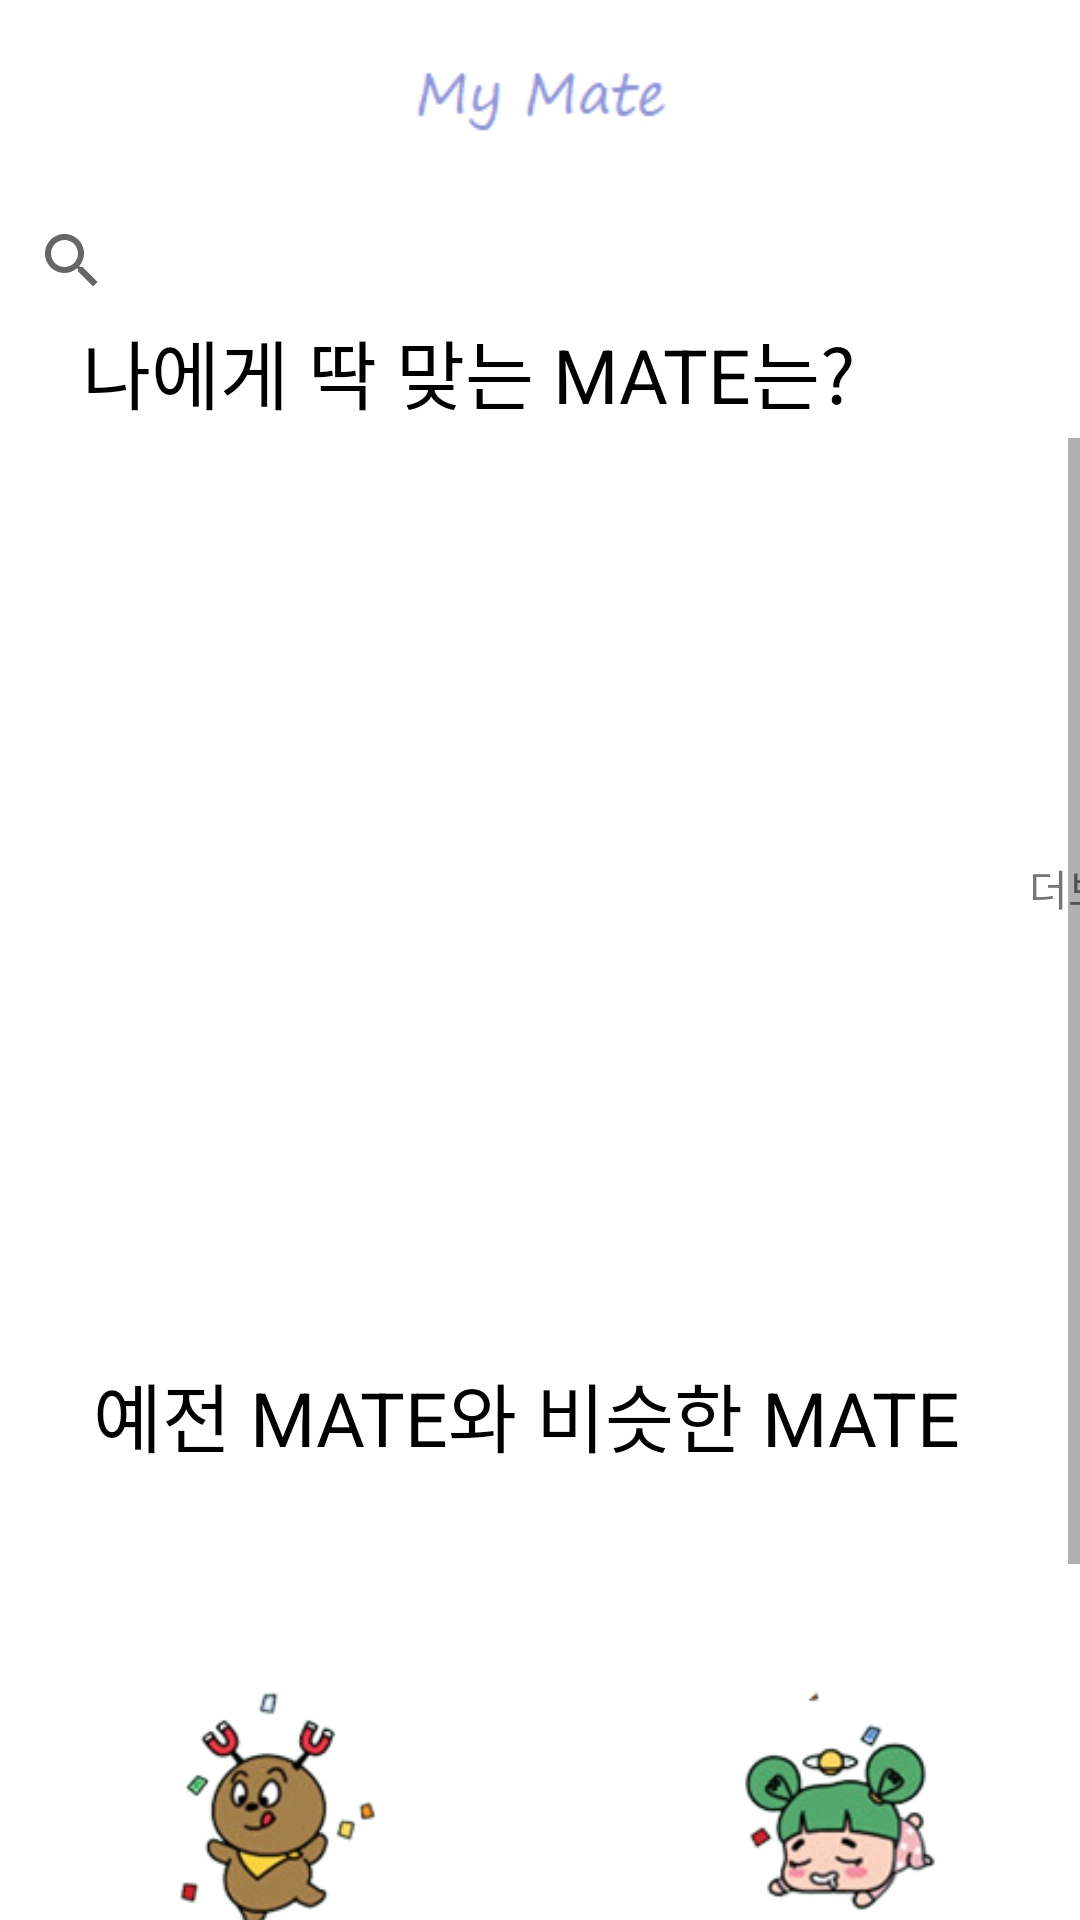

This screen was rendered from an Android layout file. Write that file and the resources it references.
<!-- AndroidManifest.xml: application theme Theme.Mymate -->
<!-- res/layout/fragment_home.xml -->
<?xml version="1.0" encoding="utf-8"?>
<LinearLayout xmlns:android="http://schemas.android.com/apk/res/android"
    xmlns:app="http://schemas.android.com/apk/res-auto"
    xmlns:tools="http://schemas.android.com/tools"
    android:layout_width="match_parent"
    android:layout_height="match_parent"
    android:orientation="vertical"
    tools:context=".MainActivity">

    <ImageView
        android:layout_width="match_parent"
        android:layout_height="56dp"
        android:layout_marginBottom="16dp"
        android:background="@null"
        android:gravity="center"
        android:paddingTop="15dp"
        android:src="@drawable/my_mate" />

    <SearchView
        android:id="@+id/searchView"
        android:layout_width="match_parent"
        android:layout_height="30dp"
        android:inputType="textShortMessage"
        android:orientation="vertical" />

    <TextView
        android:layout_width="312dp"
        android:layout_height="44dp"
        android:gravity="center"
        android:text="나에게 딱 맞는 MATE는?"
        android:textColor="#000000"
        android:textSize="25sp" />

    <ScrollView
        android:layout_width="match_parent"
        android:layout_height="match_parent">

        <LinearLayout
            android:layout_width="match_parent"
            android:layout_height="660dp"
            android:gravity="center"
            android:orientation="vertical">

            <LinearLayout
                android:layout_width="match_parent"
                android:layout_height="300dp"
                android:gravity="center"
                android:orientation="vertical">


                    <androidx.recyclerview.widget.RecyclerView
                        android:id="@+id/recycler2"
                        android:scrollbars="vertical"
                        android:layout_width="wrap_content"
                        android:layout_height="wrap_content"/>

                <TextView
                    android:id="@+id/textView5"
                    android:layout_width="382dp"
                    android:layout_height="wrap_content"
                    android:layout_gravity="left"
                    android:clickable="true"
                    android:gravity="right"
                    android:text="더보기" />
            </LinearLayout>

            <TextView
                android:layout_width="351dp"
                android:layout_height="51dp"
                android:layout_gravity="left"
                android:gravity="center"
                android:text="예전 MATE와 비슷한 MATE"
                android:textColor="#000000"
                android:textSize="25sp" />

            <LinearLayout
                android:layout_width="match_parent"
                android:layout_height="299dp"
                android:gravity="center"
                android:orientation="vertical">

                <LinearLayout
                    android:layout_width="wrap_content"
                    android:layout_height="wrap_content"
                    android:orientation="horizontal"
                    android:paddingBottom="30dp">

                    <LinearLayout
                        android:id="@+id/char_layout3"
                        android:layout_width="180dp"
                        android:layout_height="180dp"
                        android:layout_marginEnd="10dp"
                        android:layout_marginRight="10dp"
                        android:background="@drawable/box_border"
                        android:clickable="true"
                        android:gravity="center"
                        android:orientation="vertical">

                        <ImageView
                            android:id="@+id/characterview21"
                            android:layout_width="100dp"
                            android:layout_height="100dp"
                            android:paddingTop="10dp"
                            app:srcCompat="@drawable/character1" />

                        <TextView
                            android:layout_width="wrap_content"
                            android:layout_height="wrap_content"
                            android:text="닉네임"
                            android:textStyle="bold" />

                        <TextView
                            android:layout_width="wrap_content"
                            android:layout_height="wrap_content"
                            android:text="비밀스러운 ~~" />

                    </LinearLayout>

                    <LinearLayout
                        android:id="@+id/char_layout4"
                        android:layout_width="180dp"
                        android:layout_height="180dp"
                        android:layout_marginEnd="10dp"
                        android:layout_marginRight="10dp"
                        android:background="@drawable/box_border"
                        android:clickable="true"
                        android:gravity="center"
                        android:orientation="vertical">

                        <ImageView
                            android:id="@+id/characterview22"
                            android:layout_width="100dp"
                            android:layout_height="100dp"
                            android:paddingTop="10dp"
                            app:srcCompat="@drawable/character2" />

                        <TextView
                            android:layout_width="wrap_content"
                            android:layout_height="wrap_content"
                            android:text="닉네임"
                            android:textStyle="bold" />

                        <TextView
                            android:layout_width="wrap_content"
                            android:layout_height="wrap_content"
                            android:text="비밀스러운 ~~" />

                    </LinearLayout>
                </LinearLayout>

                <TextView
                    android:id="@+id/textView6"
                    android:layout_width="382dp"
                    android:layout_height="wrap_content"
                    android:layout_gravity="left"
                    android:clickable="true"
                    android:gravity="right"
                    android:text="더보기" />
            </LinearLayout>
        </LinearLayout>
    </ScrollView>
</LinearLayout>
<!-- resources referenced by this layout -->
<resources>
  <!-- drawable character1: png bitmap (drawable-v24, 14964 bytes) -->
  <!-- drawable character2: png bitmap (drawable-v24, 16450 bytes) -->
  <!-- drawable my_mate: png bitmap (drawable, 1135 bytes) -->
  <style name="Theme.Mymate" parent="Theme.MaterialComponents.DayNight.DarkActionBar">
          
          <item name="colorPrimary">@color/purple_500</item>
          <item name="colorPrimaryVariant">@color/purple_700</item>
          <item name="colorOnPrimary">@color/white</item>
          
          <item name="colorSecondary">@color/teal_200</item>
          <item name="colorSecondaryVariant">@color/teal_700</item>
          <item name="colorOnSecondary">@color/black</item>
          
          <item name="android:statusBarColor" tools:targetApi="l">?attr/colorPrimaryVariant</item>
          
          <item name="windowActionBar">false</item>
          <item name="windowNoTitle">true</item>
      </style>
  <color name="purple_500">#FF6200EE</color>
  <color name="purple_700">#FF3700B3</color>
  <color name="white">#FFFFFFFF</color>
  <color name="teal_200">#FF03DAC5</color>
  <color name="teal_700">#FF018786</color>
  <color name="black">#FF000000</color>
</resources>
